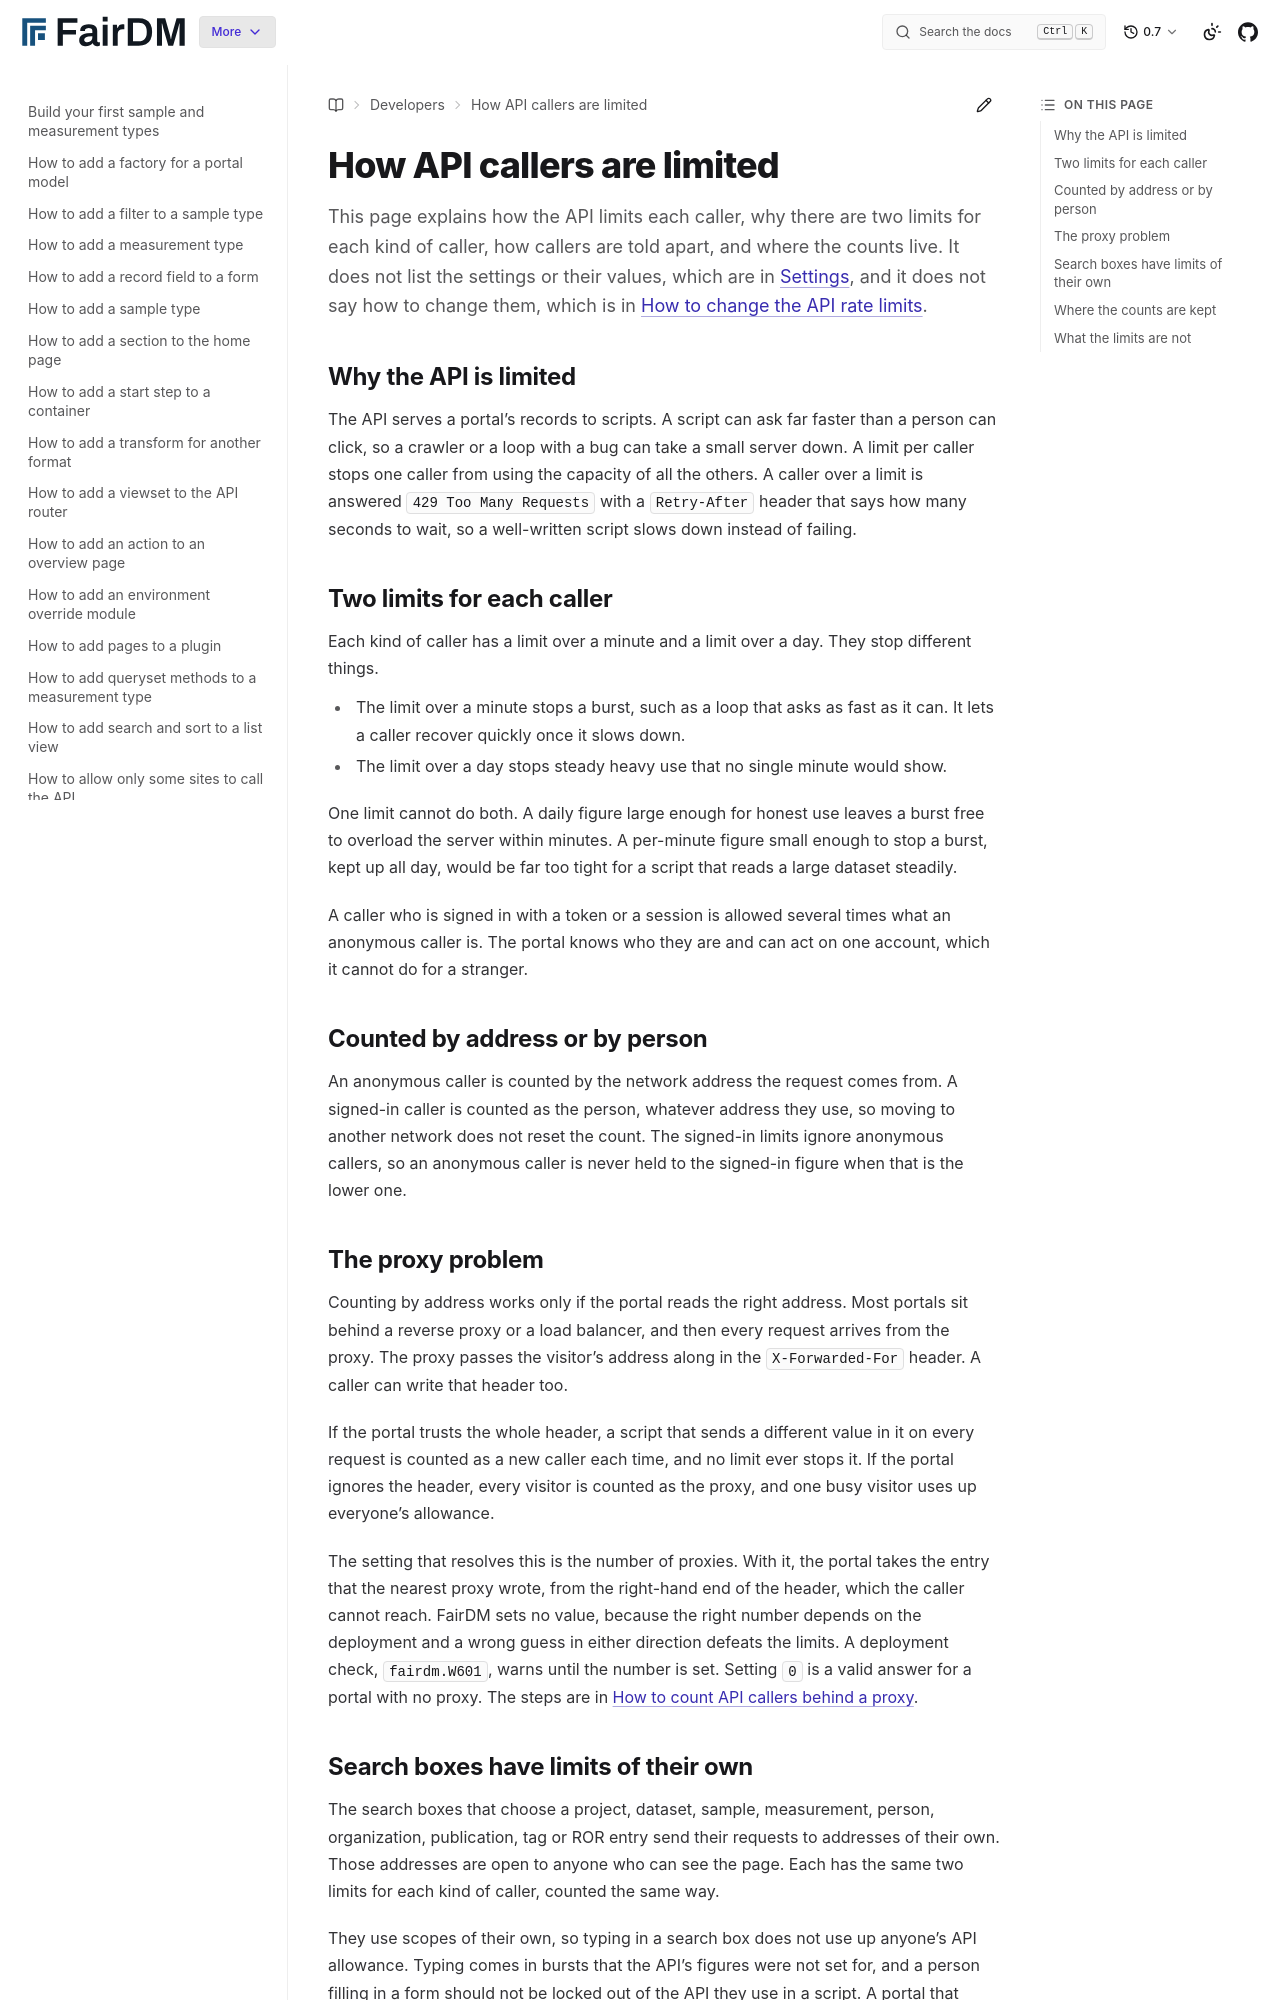

repository: FAIR-DM/fairdm · page: 0.7/developers/explanation/how-api-callers-are-limited.html · generator: sphinx

# How API callers are limited

This page explains how the API limits each caller, why there are two limits for each kind of caller, how callers are told apart, and where the counts live. It does not list the settings or their values, which are in [Settings](../reference/settings.md), and it does not say how to change them, which is in [How to change the API rate limits](../how-to/change-the-api-rate-limits.md).

## Why the API is limited

The API serves a portal's records to scripts. A script can ask far faster than a person can click, so a crawler or a loop with a bug can take a small server down. A limit per caller stops one caller from using the capacity of all the others. A caller over a limit is answered `429 Too Many Requests` with a `Retry-After` header that says how many seconds to wait, so a well-written script slows down instead of failing.

## Two limits for each caller

Each kind of caller has a limit over a minute and a limit over a day. They stop different things.

- The limit over a minute stops a burst, such as a loop that asks as fast as it can. It lets a caller recover quickly once it slows down.
- The limit over a day stops steady heavy use that no single minute would show.

One limit cannot do both. A daily figure large enough for honest use leaves a burst free to overload the server within minutes. A per-minute figure small enough to stop a burst, kept up all day, would be far too tight for a script that reads a large dataset steadily.

A caller who is signed in with a token or a session is allowed several times what an anonymous caller is. The portal knows who they are and can act on one account, which it cannot do for a stranger.

## Counted by address or by person

An anonymous caller is counted by the network address the request comes from. A signed-in caller is counted as the person, whatever address they use, so moving to another network does not reset the count. The signed-in limits ignore anonymous callers, so an anonymous caller is never held to the signed-in figure when that is the lower one.

## The proxy problem

Counting by address works only if the portal reads the right address. Most portals sit behind a reverse proxy or a load balancer, and then every request arrives from the proxy. The proxy passes the visitor's address along in the `X-Forwarded-For` header. A caller can write that header too.

If the portal trusts the whole header, a script that sends a different value in it on every request is counted as a new caller each time, and no limit ever stops it. If the portal ignores the header, every visitor is counted as the proxy, and one busy visitor uses up everyone's allowance.

The setting that resolves this is the number of proxies. With it, the portal takes the entry that the nearest proxy wrote, from the right-hand end of the header, which the caller cannot reach. FairDM sets no value, because the right number depends on the deployment and a wrong guess in either direction defeats the limits. A deployment check, `fairdm.W601`, warns until the number is set. Setting `0` is a valid answer for a portal with no proxy. The steps are in [How to count API callers behind a proxy](../how-to/count-api-callers-behind-a-proxy.md).
